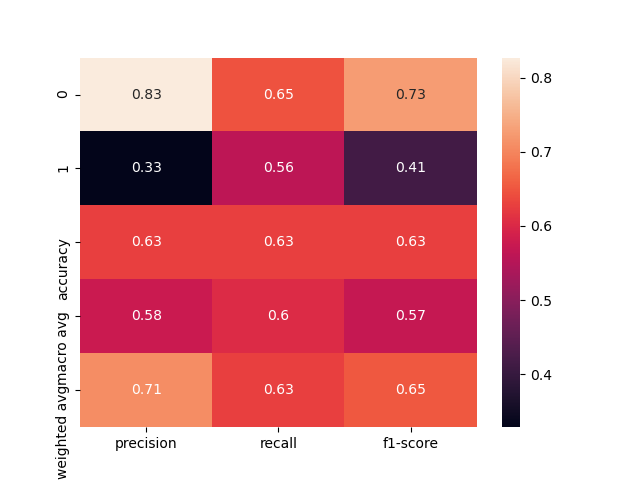

Values plotted in this chart, from the file beside it:
, precision, recall, f1-score, support
0, 0.8269, 0.6466, 0.7257, 133.0
1, 0.3286, 0.561, 0.4144, 41.0
accuracy, 0.6264, 0.6264, 0.6264, 0.6264
macro avg, 0.5777, 0.6038, 0.5701, 174.0
weighted avg, 0.7095, 0.6264, 0.6524, 174.0
